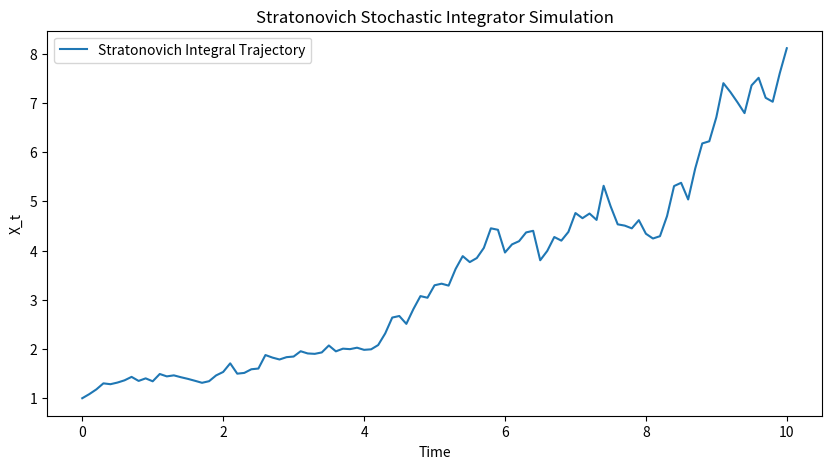

This figure's Python source:
import numpy as np
import matplotlib.pyplot as plt

def stratonovich_stochastic_integrator(mu, sigma, T, N, seed=114514):
    np.random.seed(seed)  # Set seed for reproducibility
    dt = T / N  # Time step
    t = np.linspace(0, T, N+1)
    X = np.zeros(N+1)
    X[0] = 1  # Initial condition X_0 = 1
    W = np.random.randn(N) * np.sqrt(dt)  # Wiener increments
    
    for j in range(N):
        X_mid = X[j] + 0.5 * sigma * X[j] * W[j]  # Midpoint correction
        X[j+1] = X[j] + mu * X_mid * dt + sigma * X_mid * W[j]
    
    return t, X

# Parameters
mu = 0.1   # Drift coefficient
sigma = 0.2  # Diffusion coefficient
T = 10.0     # Total time
N = 100      # Number of time steps

# Generate and plot
t, X = stratonovich_stochastic_integrator(mu, sigma, T, N)
plt.figure(figsize=(10, 5))
plt.plot(t, X, label="Stratonovich Integral Trajectory")
plt.xlabel("Time")
plt.ylabel("X_t")
plt.title("Stratonovich Stochastic Integrator Simulation")
plt.legend()
plt.show()
plt.savefig("plot_d.png")